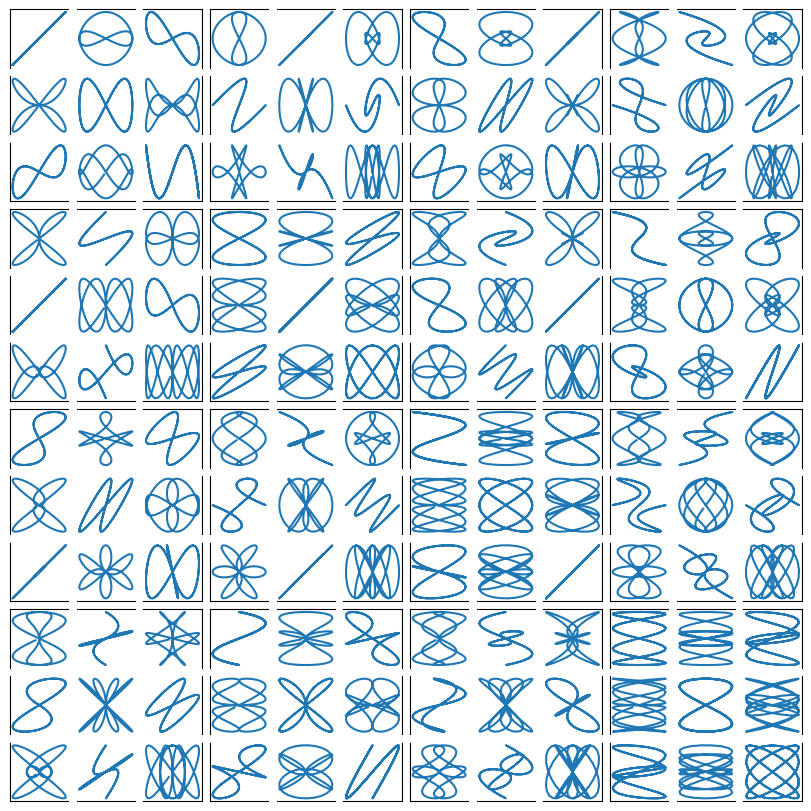

Source code (Python):
import matplotlib.pyplot as plt
import numpy as np

w, h = 4, 3
margin = 0.5
fig = plt.figure(figsize=(w, h), facecolor='lightblue')
ax = fig.add_axes([margin / w, margin / h, (w - 2 * margin) / w,
                      (h - 2 * margin) / h])

fig, axs = plt.subplots(ncols=2, nrows=2, figsize=(5.5, 3.5),
                        layout="constrained")
# add an artist, in this case a nice label in the middle...
for row in range(2):
    for col in range(2):
        axs[row, col].annotate(f'axs[{row}, {col}]', (0.5, 0.5),
                               transform=axs[row, col].transAxes,
                               ha='center', va='center', fontsize=18,
                               color='darkgrey')
fig.suptitle('plt.subplots()')

def annotate_axes(ax, text, fontsize=18):
    ax.text(0.5, 0.5, text, transform=ax.transAxes,
            ha="center", va="center", fontsize=fontsize, color="darkgrey")

fig, axd = plt.subplot_mosaic([['upper left', 'upper right'],
                               ['lower left', 'lower right']],
                              figsize=(5.5, 3.5), layout="constrained")
for k, ax in axd.items():
    annotate_axes(ax, f'axd[{k!r}]', fontsize=14)
fig.suptitle('plt.subplot_mosaic()')

fig, axs = plt.subplots(2, 2, layout="constrained",
                        figsize=(5.5, 3.5), facecolor='lightblue')
for ax in axs.flat:
    ax.set_aspect(1)
fig.suptitle('Fixed aspect Axes')

fig, axs = plt.subplots(2, 2, layout="compressed", figsize=(5.5, 3.5),
                        facecolor='lightblue')
for ax in axs.flat:
    ax.set_aspect(1)
fig.suptitle('Fixed aspect Axes: compressed')

fig, axd = plt.subplot_mosaic([['upper left', 'right'],
                               ['lower left', 'right']],
                              figsize=(5.5, 3.5), layout="constrained")
for k, ax in axd.items():
    annotate_axes(ax, f'axd[{k!r}]', fontsize=14)
fig.suptitle('plt.subplot_mosaic()')

gs_kw = dict(width_ratios=[1.4, 1], height_ratios=[1, 2])
fig, axd = plt.subplot_mosaic([['upper left', 'right'],
                               ['lower left', 'right']],
                              gridspec_kw=gs_kw, figsize=(5.5, 3.5),
                              layout="constrained")
for k, ax in axd.items():
    annotate_axes(ax, f'axd[{k!r}]', fontsize=14)
fig.suptitle('plt.subplot_mosaic()')

fig = plt.figure(layout="constrained")
subfigs = fig.subfigures(1, 2, wspace=0.07, width_ratios=[1.5, 1.])
axs0 = subfigs[0].subplots(2, 2)
subfigs[0].set_facecolor('lightblue')
subfigs[0].suptitle('subfigs[0]\nLeft side')
subfigs[0].supxlabel('xlabel for subfigs[0]')

axs1 = subfigs[1].subplots(3, 1)
subfigs[1].suptitle('subfigs[1]')
subfigs[1].supylabel('ylabel for subfigs[1]')

inner = [['innerA'],
         ['innerB']]
outer = [['upper left',  inner],
          ['lower left', 'lower right']]

fig, axd = plt.subplot_mosaic(outer, layout="constrained")
for k, ax in axd.items():
    annotate_axes(ax, f'axd[{k!r}]')

fig = plt.figure(figsize=(5.5, 3.5), layout="constrained")
spec = fig.add_gridspec(ncols=2, nrows=2)

ax0 = fig.add_subplot(spec[0, 0])
annotate_axes(ax0, 'ax0')

ax1 = fig.add_subplot(spec[0, 1])
annotate_axes(ax1, 'ax1')

ax2 = fig.add_subplot(spec[1, 0])
annotate_axes(ax2, 'ax2')

ax3 = fig.add_subplot(spec[1, 1])
annotate_axes(ax3, 'ax3')

fig.suptitle('Manually added subplots using add_gridspec')

fig = plt.figure(figsize=(5.5, 3.5), layout="constrained")
spec = fig.add_gridspec(2, 2)

ax0 = fig.add_subplot(spec[0, :])
annotate_axes(ax0, 'ax0')

ax10 = fig.add_subplot(spec[1, 0])
annotate_axes(ax10, 'ax10')

ax11 = fig.add_subplot(spec[1, 1])
annotate_axes(ax11, 'ax11')

fig.suptitle('Manually added subplots, spanning a column')

fig = plt.figure(layout=None, facecolor='lightblue')
gs = fig.add_gridspec(nrows=3, ncols=3, left=0.05, right=0.75,
                      hspace=0.1, wspace=0.05)
ax0 = fig.add_subplot(gs[:-1, :])
annotate_axes(ax0, 'ax0')
ax1 = fig.add_subplot(gs[-1, :-1])
annotate_axes(ax1, 'ax1')
ax2 = fig.add_subplot(gs[-1, -1])
annotate_axes(ax2, 'ax2')
fig.suptitle('Manual gridspec with right=0.75')

fig = plt.figure(layout="constrained")
gs0 = fig.add_gridspec(1, 2)

gs00 = gs0[0].subgridspec(2, 2)
gs01 = gs0[1].subgridspec(3, 1)

for a in range(2):
    for b in range(2):
        ax = fig.add_subplot(gs00[a, b])
        annotate_axes(ax, f'axLeft[{a}, {b}]', fontsize=10)
        if a == 1 and b == 1:
            ax.set_xlabel('xlabel')
for a in range(3):
    ax = fig.add_subplot(gs01[a])
    annotate_axes(ax, f'axRight[{a}, {b}]')
    if a == 2:
        ax.set_ylabel('ylabel')

fig.suptitle('nested gridspecs')

def squiggle_xy(a, b, c, d, i=np.arange(0.0, 2*np.pi, 0.05)):
    return np.sin(i*a)*np.cos(i*b), np.sin(i*c)*np.cos(i*d)

fig = plt.figure(figsize=(8, 8), layout='constrained')
outer_grid = fig.add_gridspec(4, 4, wspace=0, hspace=0)

for a in range(4):
    for b in range(4):
        # gridspec inside gridspec
        inner_grid = outer_grid[a, b].subgridspec(3, 3, wspace=0, hspace=0)
        axs = inner_grid.subplots()  # Create all subplots for the inner grid.
        for (c, d), ax in np.ndenumerate(axs):
            ax.plot(*squiggle_xy(a + 1, b + 1, c + 1, d + 1))
            ax.set(xticks=[], yticks=[])

# show only the outside spines
for ax in fig.get_axes():
    ss = ax.get_subplotspec()
    ax.spines.top.set_visible(ss.is_first_row())
    ax.spines.bottom.set_visible(ss.is_last_row())
    ax.spines.left.set_visible(ss.is_first_col())
    ax.spines.right.set_visible(ss.is_last_col())

plt.show()